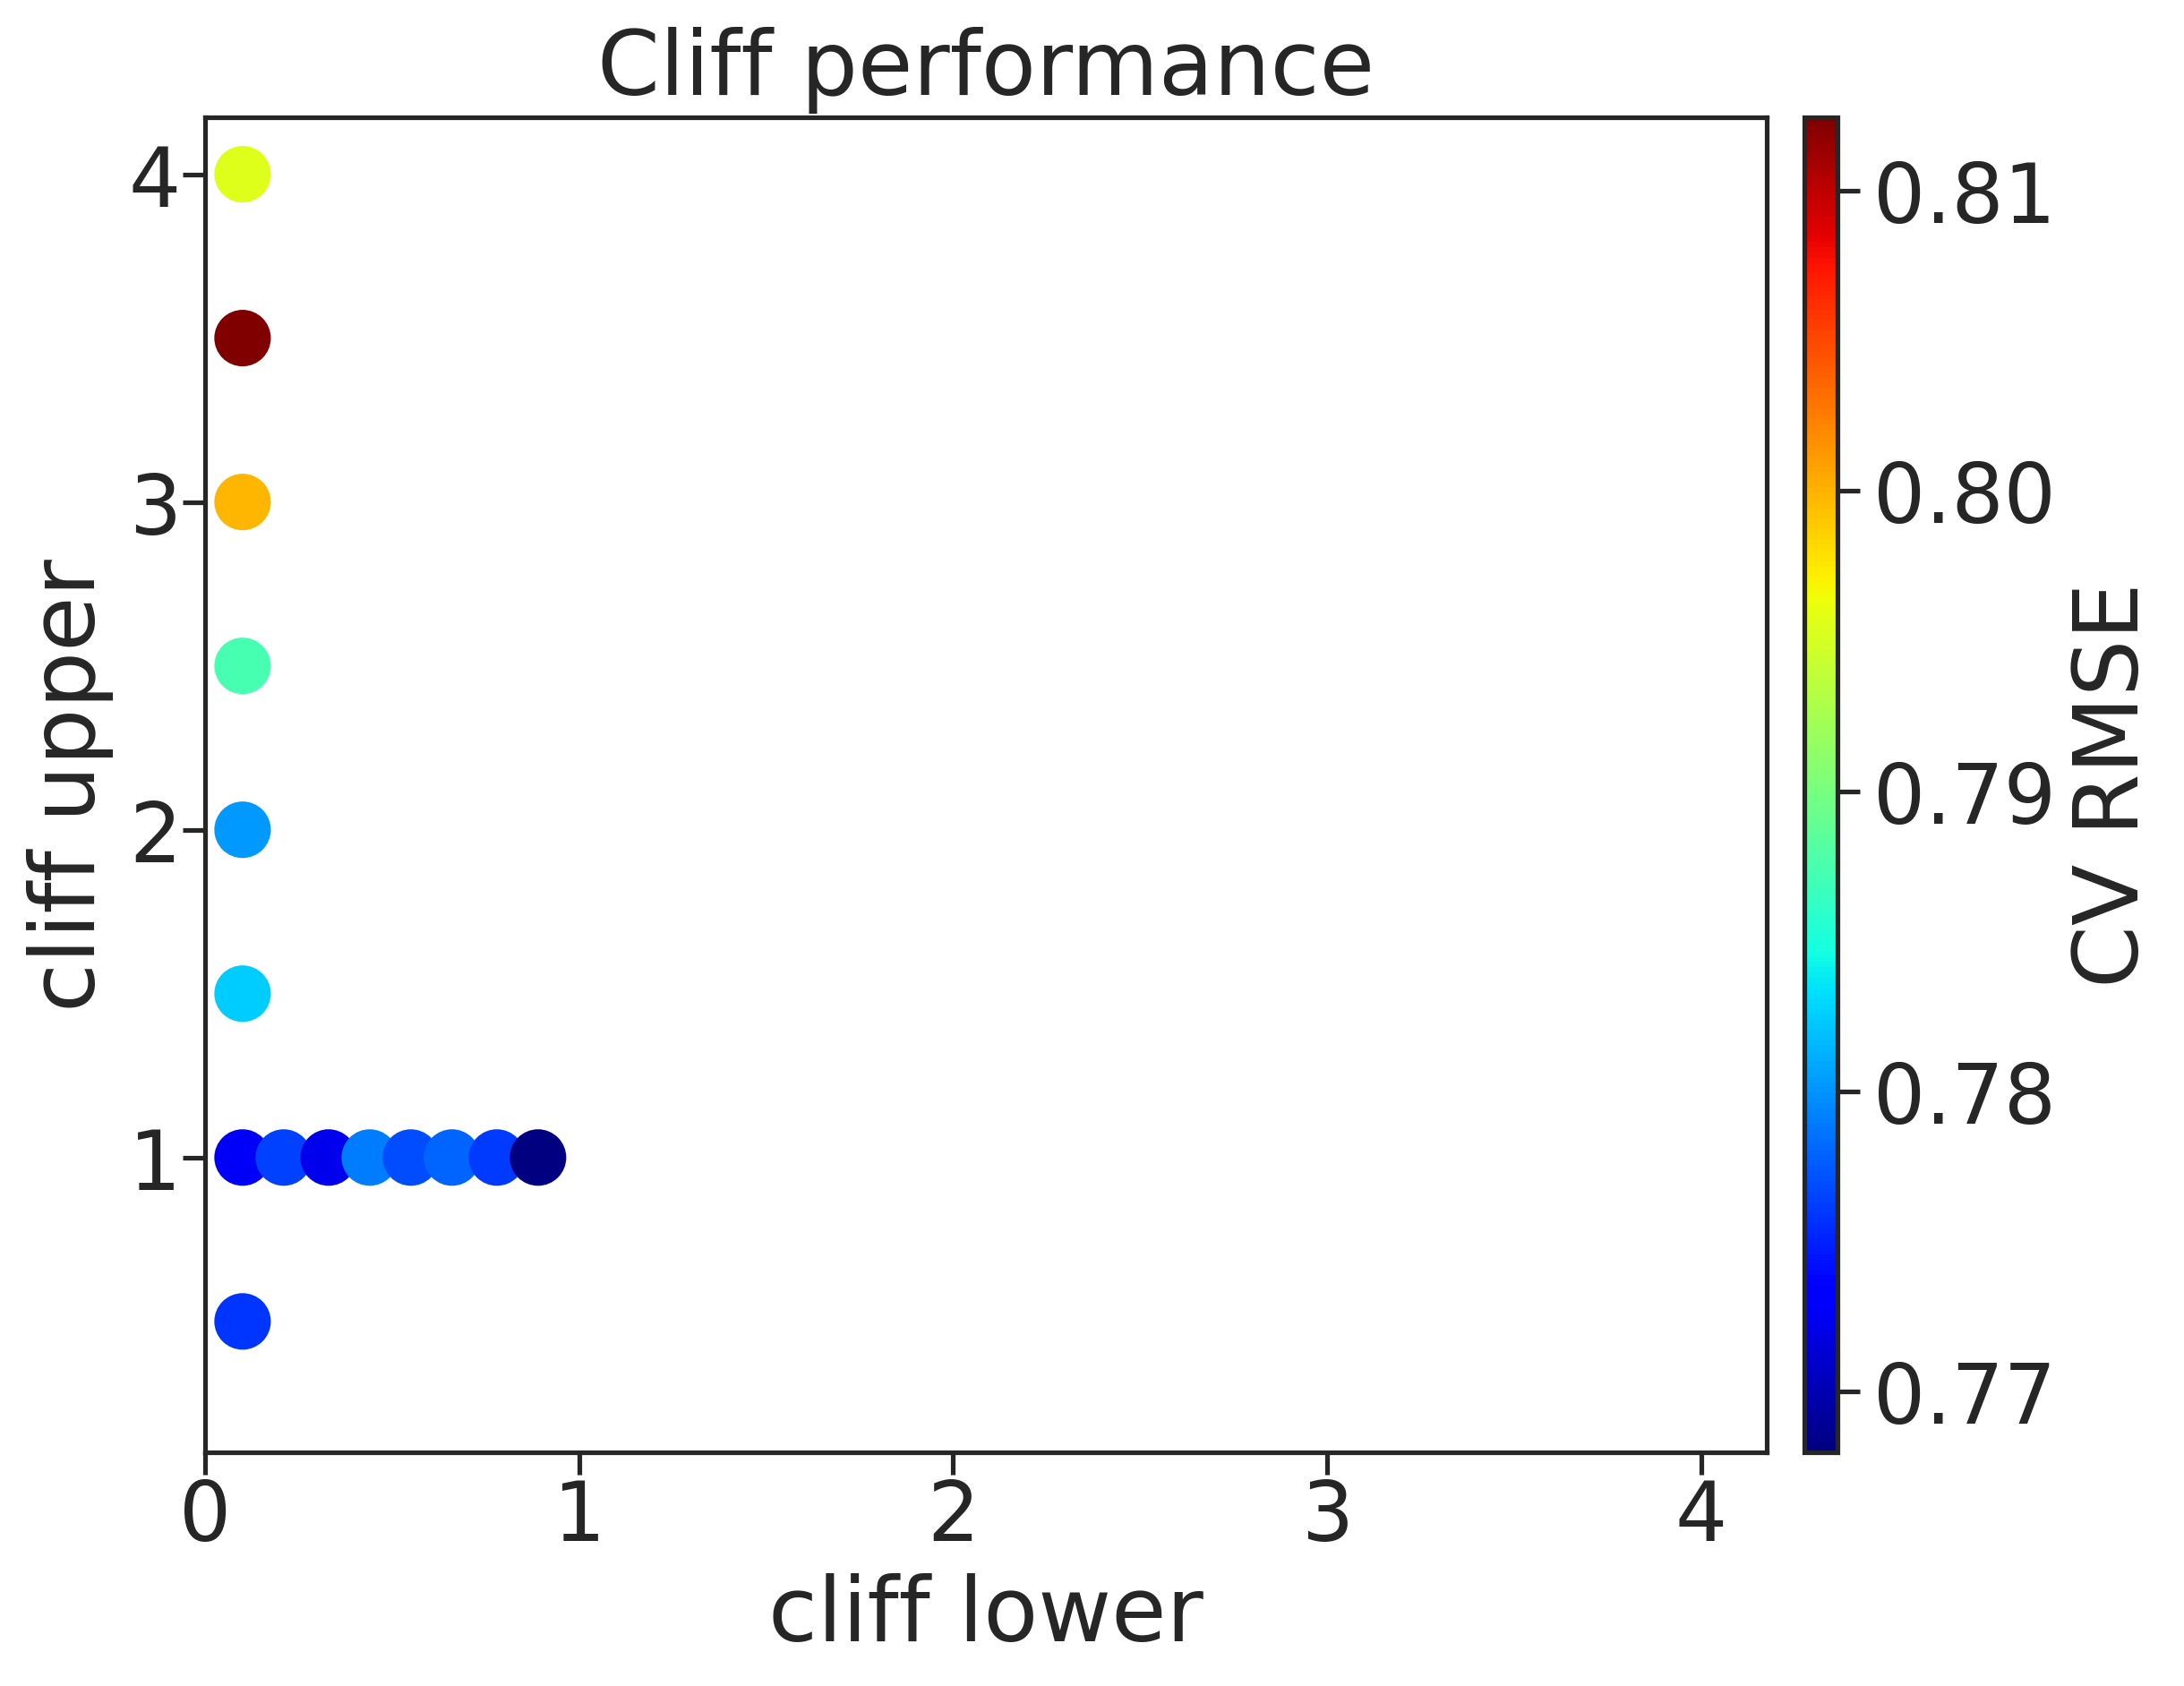

Source data for this figure (header and first rows):
, cl, cu, rmse, rmse_err
0, 0.1, 0.5, 0.7758, 0.005779
1, 0.1, 1.0, 0.7728, 0.01583
2, 0.1, 1.5, 0.7824, 0.002229
3, 0.1, 2.0, 0.7803, 0.005541
4, 0.1, 2.5, 0.7874, 0.003382
5, 0.1, 3.0, 0.7999, 0.004836
6, 0.1, 3.5, 0.8125, 0.005326
7, 0.1, 4.0, 0.7955, 0.004211
8, 0.21, 1.0, 0.7765, 0.01235
9, 0.33, 1.0, 0.7722, 0.009796
10, 0.44, 1.0, 0.7791, 0.005618
11, 0.55, 1.0, 0.7769, 0.005929
12, 0.66, 1.0, 0.7779, 0.006599
13, 0.78, 1.0, 0.7761, 0.007631
14, 0.89, 1.0, 0.768, 0.003769
